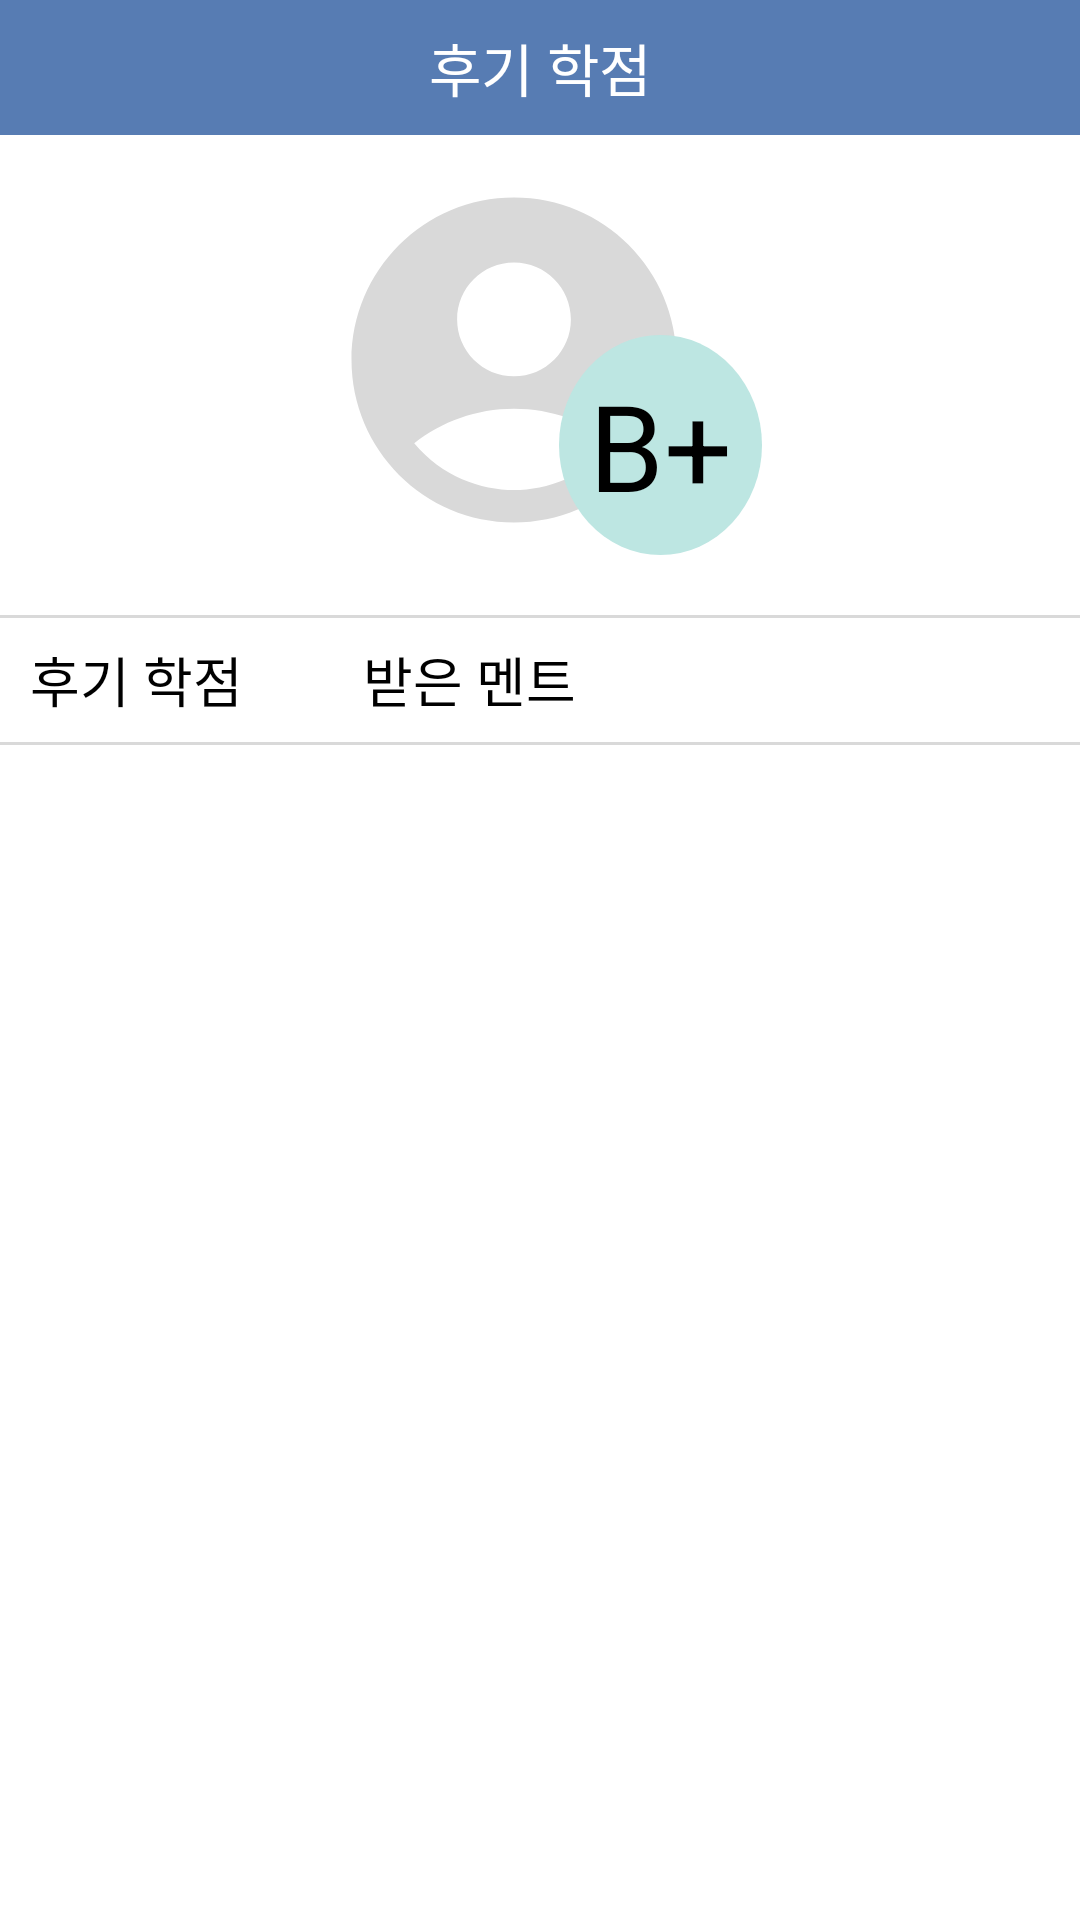

Reconstruct the res/layout file that produces this screen, plus the resources it refers to.
<!-- AndroidManifest.xml: application theme Theme.SungkyulFriends -->
<!-- res/layout/activity_other_person_review_page.xml -->
<?xml version="1.0" encoding="utf-8"?>
<androidx.constraintlayout.widget.ConstraintLayout xmlns:android="http://schemas.android.com/apk/res/android"
    xmlns:app="http://schemas.android.com/apk/res-auto"
    xmlns:tools="http://schemas.android.com/tools"
    android:layout_width="match_parent"
    android:layout_height="match_parent"
    tools:context=".MyPage.other_person_review_page">

    

    <LinearLayout
        android:layout_width="match_parent"
        android:layout_height="45dp"
        app:layout_constraintTop_toTopOf="parent"
        android:id="@+id/topPanel"
        android:background="#577CB3"
        android:gravity="center_vertical"
        android:orientation="horizontal"
        android:paddingRight="50dp">

        <ImageView
            android:id="@+id/back_arrow"
            android:layout_width="50dp"
            android:layout_height="match_parent"
            android:scaleType="center"
            android:src="@drawable/ic_arrow_left_white" />

        <TextView
            android:layout_width="0dp"
            android:layout_height="wrap_content"
            android:layout_weight="1"
            android:gravity="center"
            android:text="후기 학점"
            android:textColor="@android:color/white"
            android:textSize="19dp" />

    </LinearLayout>

    <FrameLayout
        android:id="@+id/profile_panel"
        android:layout_width="wrap_content"
        android:layout_height="wrap_content"
        app:layout_constraintTop_toBottomOf="@id/topPanel"
        app:layout_constraintLeft_toLeftOf="parent"
        app:layout_constraintRight_toRightOf="parent"
        android:layout_marginTop="10dp">

        <ImageView
            android:layout_width="130dp"
            android:layout_height="130dp"
            android:src="@drawable/ic_account_circle_130"/>

        <TextView
            android:id="@+id/avg_score"
            android:layout_width="wrap_content"
            android:layout_height="wrap_content"
            android:text="B+"
            android:textSize="40dp"
            android:textColor="@color/black"
            android:background="@drawable/circle_background"
            android:padding="10dp"
            android:layout_gravity="bottom|end"
            android:layout_marginLeft="80dp"/>

    </FrameLayout>

    <View
        android:id="@+id/line1"
        app:layout_constraintTop_toBottomOf="@id/profile_panel"
        android:layout_width="match_parent"
        android:layout_height="1dp"
        android:background="#d9d9d9"
        android:layout_marginTop="20dp"/>

    <LinearLayout
        android:id="@+id/top_text_panel"
        android:layout_width="match_parent"
        android:layout_height="wrap_content"
        android:orientation="horizontal"
        android:gravity="center_vertical"
        app:layout_constraintTop_toBottomOf="@id/line1">

        <TextView
            android:layout_width="wrap_content"
            android:layout_height="wrap_content"
            android:text="후기 학점"
            android:textColor="@color/black"
            android:textSize="18dp"
            android:layout_marginTop="5dp"
            android:layout_marginLeft="10dp"/>

        <TextView
            android:layout_width="wrap_content"
            android:layout_height="wrap_content"
            android:text="받은 멘트"
            android:textColor="@color/black"
            android:textSize="18dp"
            android:layout_marginTop="5dp"
            android:layout_marginLeft="40dp"/>

    </LinearLayout>

    <View
        android:id="@+id/line2"
        app:layout_constraintTop_toBottomOf="@id/top_text_panel"
        android:layout_width="match_parent"
        android:layout_height="1dp"
        android:background="#d9d9d9"
        android:layout_marginTop="10dp"/>

    <androidx.recyclerview.widget.RecyclerView
        android:id="@+id/rv"
        android:layout_width="match_parent"
        android:layout_height="0dp"
        app:layout_constraintTop_toBottomOf="@id/line2"
        app:layout_constraintBottom_toBottomOf="parent"
        android:scrollbarFadeDuration="0"
        android:scrollbarSize="5dp"
        android:scrollbarThumbVertical="@android:color/darker_gray"
        android:scrollbars="vertical"
        android:layout_weight="1">





    </androidx.recyclerview.widget.RecyclerView>


</androidx.constraintlayout.widget.ConstraintLayout>
<!-- resources referenced by this layout -->
<resources>
  <!-- drawable circle_background (drawable) -->
  <?xml version="1.0" encoding="utf-8"?>
  <shape
      xmlns:android="http://schemas.android.com/apk/res/android"
      android:shape="oval">
  
      <solid android:color="#BDE6E2" />
      <size android:width="36dp" android:height="36dp" />
      <corners android:radius="18dp" />
  
  </shape>
  <!-- drawable ic_account_circle_130 (drawable) -->
  <vector android:height="130dp" android:tint="#D9D9D9"
      android:viewportHeight="24" android:viewportWidth="24"
      android:width="130dp" xmlns:android="http://schemas.android.com/apk/res/android">
      <path android:fillColor="@android:color/white" android:pathData="M12,2C6.48,2 2,6.48 2,12s4.48,10 10,10s10,-4.48 10,-10S17.52,2 12,2zM12,6c1.93,0 3.5,1.57 3.5,3.5S13.93,13 12,13s-3.5,-1.57 -3.5,-3.5S10.07,6 12,6zM12,20c-2.03,0 -4.43,-0.82 -6.14,-2.88C7.55,15.8 9.68,15 12,15s4.45,0.8 6.14,2.12C16.43,19.18 14.03,20 12,20z"/>
  </vector>
  <style name="Theme.SungkyulFriends" parent="Theme.MaterialComponents.DayNight.NoActionBar">
          
          <item name="colorPrimary">@color/purple_500</item>
          <item name="colorPrimaryVariant">@color/purple_700</item>
          <item name="colorOnPrimary">@color/white</item>
          
          <item name="colorSecondary">@color/teal_200</item>
          <item name="colorSecondaryVariant">@color/teal_700</item>
          <item name="colorOnSecondary">@color/black</item>
          
          <item name="android:statusBarColor">?attr/colorPrimaryVariant</item>
          
  
          <item name="windowActionBar">false</item>
          <item name="windowNoTitle">true</item>
  
      </style>
  <!-- not gathered from this repository: default colours our renderer supplied (Android Studio template values) -->
  <color name="purple_500">#FF6200EE</color>
  <color name="purple_700">#FF3700B3</color>
  <color name="teal_200">#FF03DAC5</color>
  <color name="teal_700">#FF018786</color>
  <color name="black">#FF000000</color>
  <color name="white">#FFFFFFFF</color>
</resources>
